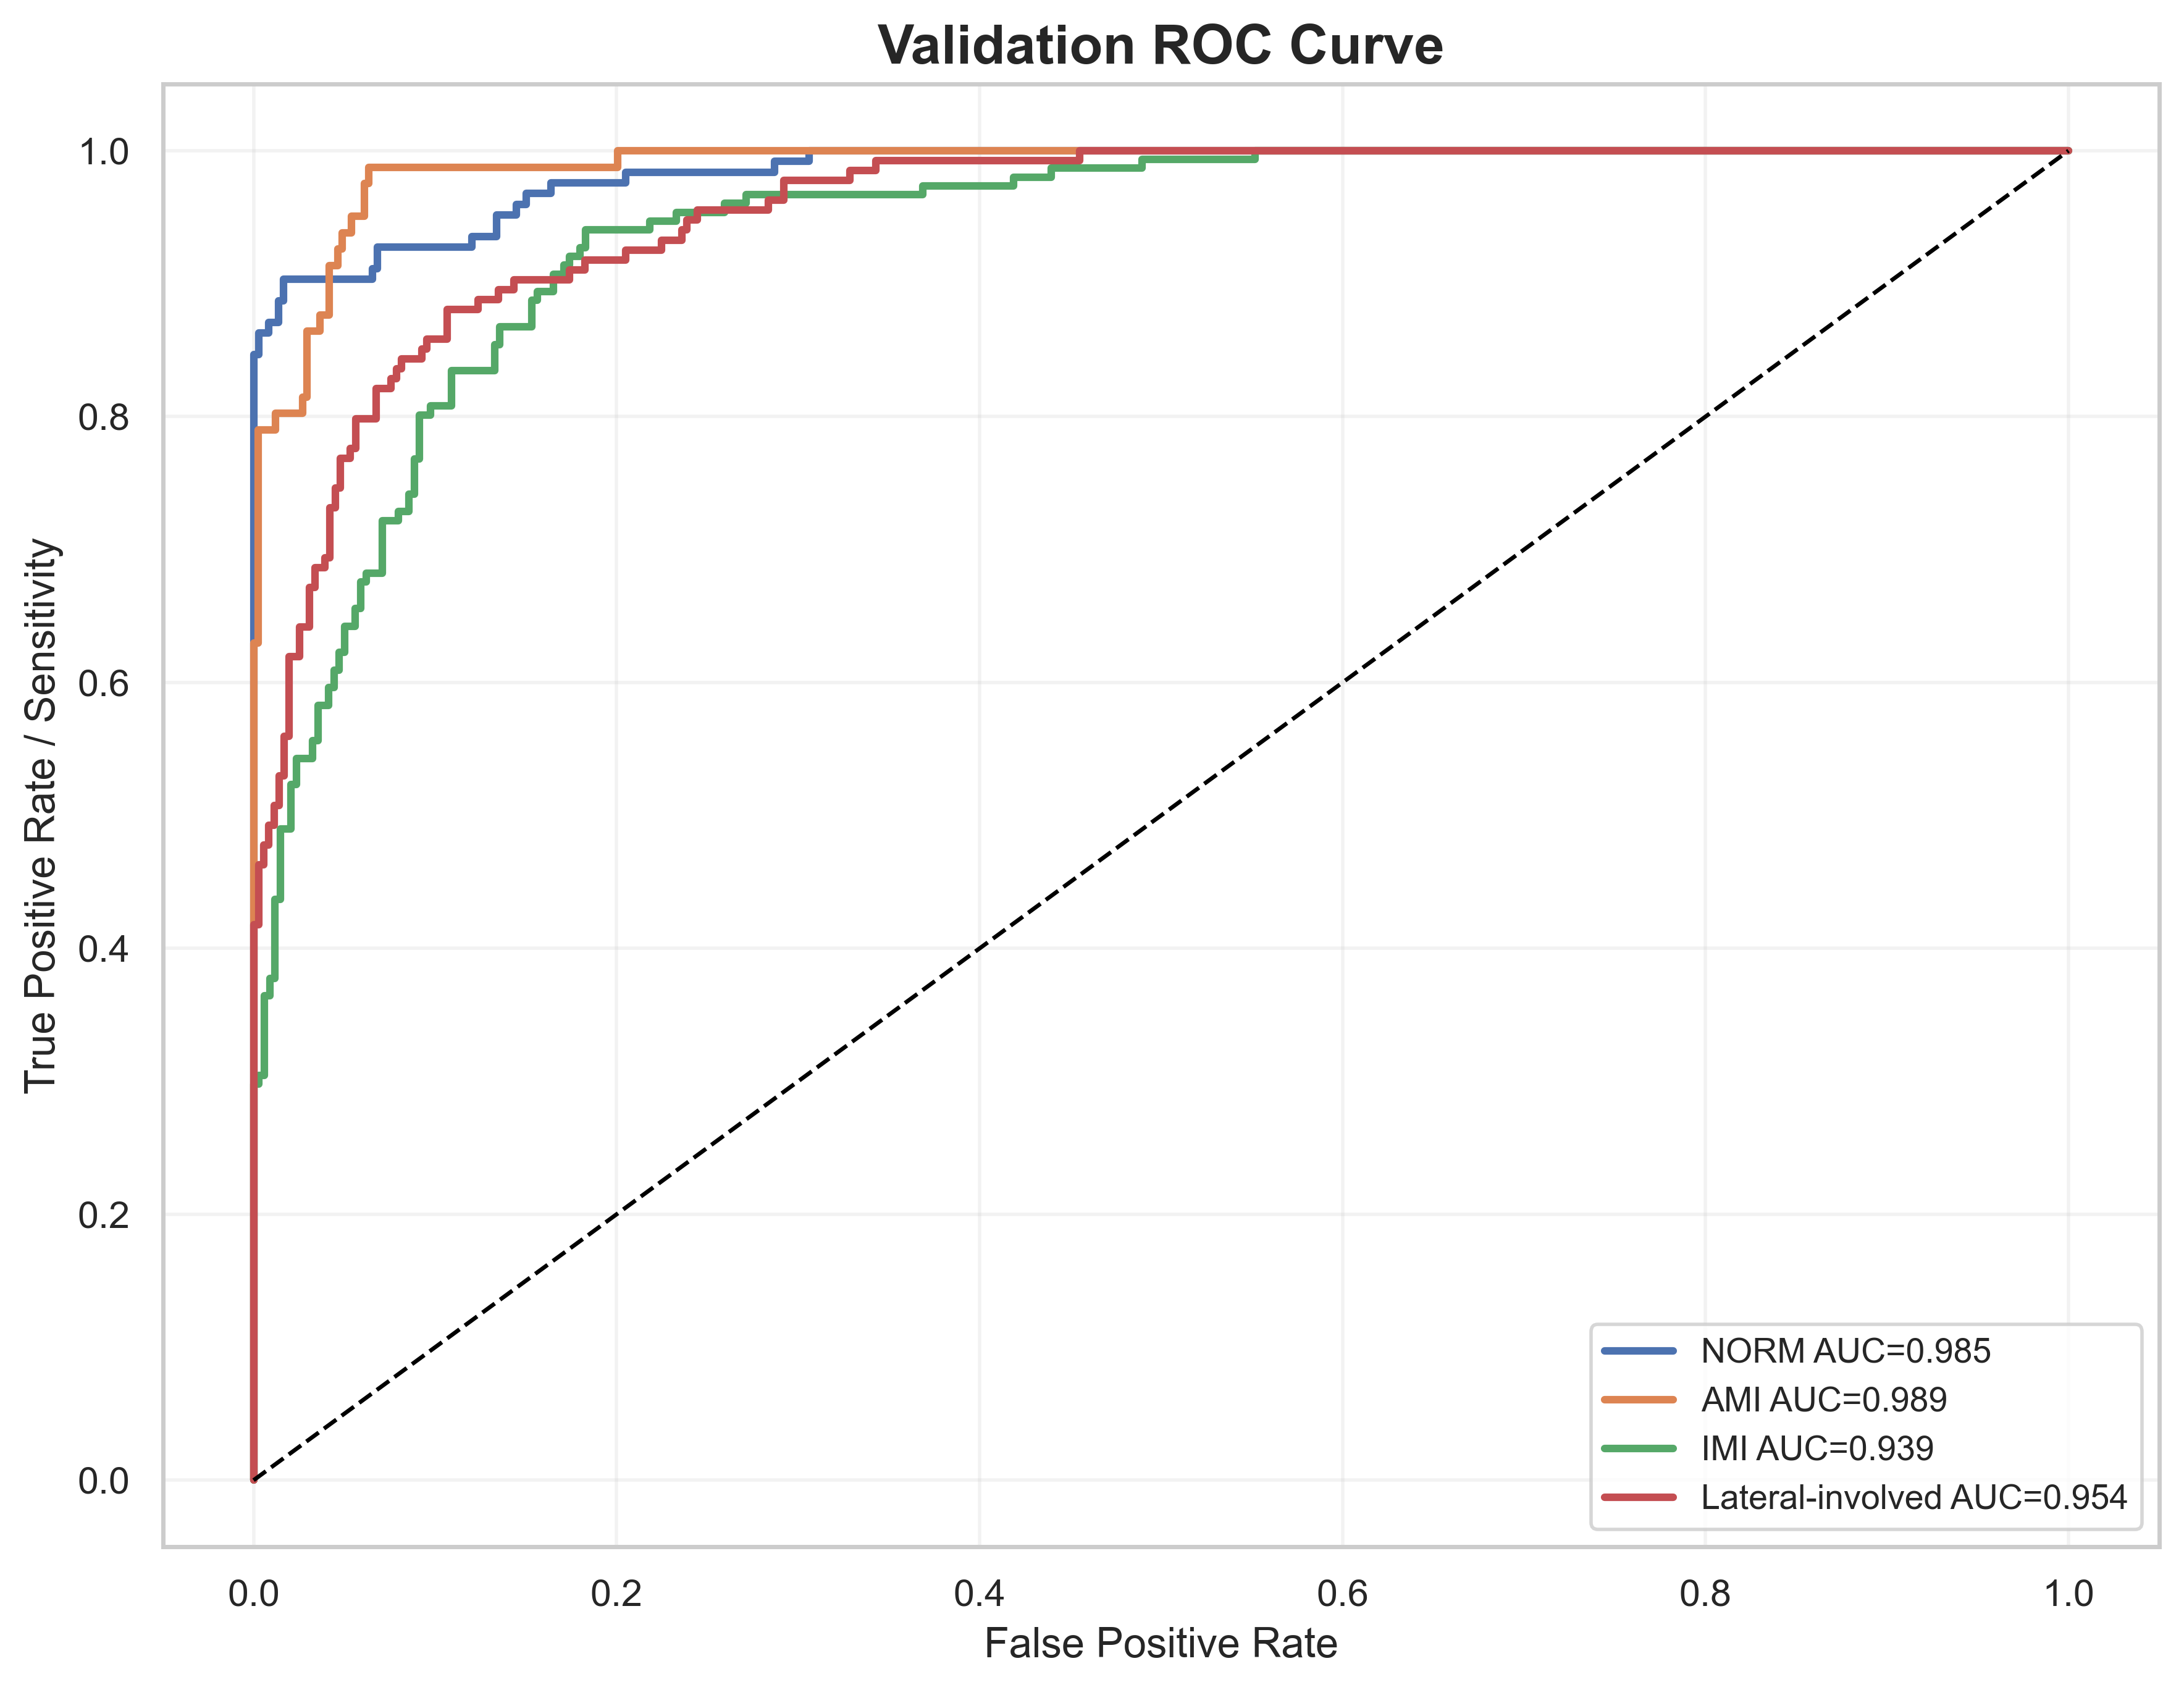

Values plotted in this chart, from the file beside it:
label, fpr, tpr, auc
NORM, 0.0, 0.0, 0.9845
NORM, 0.0, 0.008065, 0.9845
NORM, 0.0, 0.8468, 0.9845
NORM, 0.002732, 0.8468, 0.9845
NORM, 0.002732, 0.8629, 0.9845
NORM, 0.008197, 0.8629, 0.9845
NORM, 0.008197, 0.871, 0.9845
NORM, 0.01366, 0.871, 0.9845
NORM, 0.01366, 0.8871, 0.9845
NORM, 0.01639, 0.8871, 0.9845
NORM, 0.01639, 0.9032, 0.9845
NORM, 0.06557, 0.9032, 0.9845
NORM, 0.06557, 0.9113, 0.9845
NORM, 0.06831, 0.9113, 0.9845
NORM, 0.06831, 0.9274, 0.9845
NORM, 0.1202, 0.9274, 0.9845
NORM, 0.1202, 0.9355, 0.9845
NORM, 0.1339, 0.9355, 0.9845
NORM, 0.1339, 0.9516, 0.9845
NORM, 0.1448, 0.9516, 0.9845
NORM, 0.1448, 0.9597, 0.9845
NORM, 0.1503, 0.9597, 0.9845
NORM, 0.1503, 0.9677, 0.9845
NORM, 0.1639, 0.9677, 0.9845
NORM, 0.1639, 0.9758, 0.9845
NORM, 0.2049, 0.9758, 0.9845
NORM, 0.2049, 0.9839, 0.9845
NORM, 0.2869, 0.9839, 0.9845
NORM, 0.2869, 0.9919, 0.9845
NORM, 0.306, 0.9919, 0.9845
NORM, 0.306, 1.0, 0.9845
NORM, 1.0, 1.0, 0.9845
AMI, 0.0, 0.0, 0.9891
AMI, 0.0, 0.01235, 0.9891
AMI, 0.0, 0.6296, 0.9891
AMI, 0.002445, 0.6296, 0.9891
AMI, 0.002445, 0.7901, 0.9891
AMI, 0.01222, 0.7901, 0.9891
AMI, 0.01222, 0.8025, 0.9891
AMI, 0.02689, 0.8025, 0.9891
AMI, 0.02689, 0.8148, 0.9891
AMI, 0.02934, 0.8148, 0.9891
AMI, 0.02934, 0.8642, 0.9891
AMI, 0.03667, 0.8642, 0.9891
AMI, 0.03667, 0.8765, 0.9891
AMI, 0.04156, 0.8765, 0.9891
AMI, 0.04156, 0.9136, 0.9891
AMI, 0.04645, 0.9136, 0.9891
AMI, 0.04645, 0.9259, 0.9891
AMI, 0.0489, 0.9259, 0.9891
AMI, 0.0489, 0.9383, 0.9891
AMI, 0.05379, 0.9383, 0.9891
AMI, 0.05379, 0.9506, 0.9891
AMI, 0.06112, 0.9506, 0.9891
AMI, 0.06112, 0.9753, 0.9891
AMI, 0.06357, 0.9753, 0.9891
AMI, 0.06357, 0.9877, 0.9891
AMI, 0.2005, 0.9877, 0.9891
AMI, 0.2005, 1.0, 0.9891
AMI, 1.0, 1.0, 0.9891
... 166 more rows
